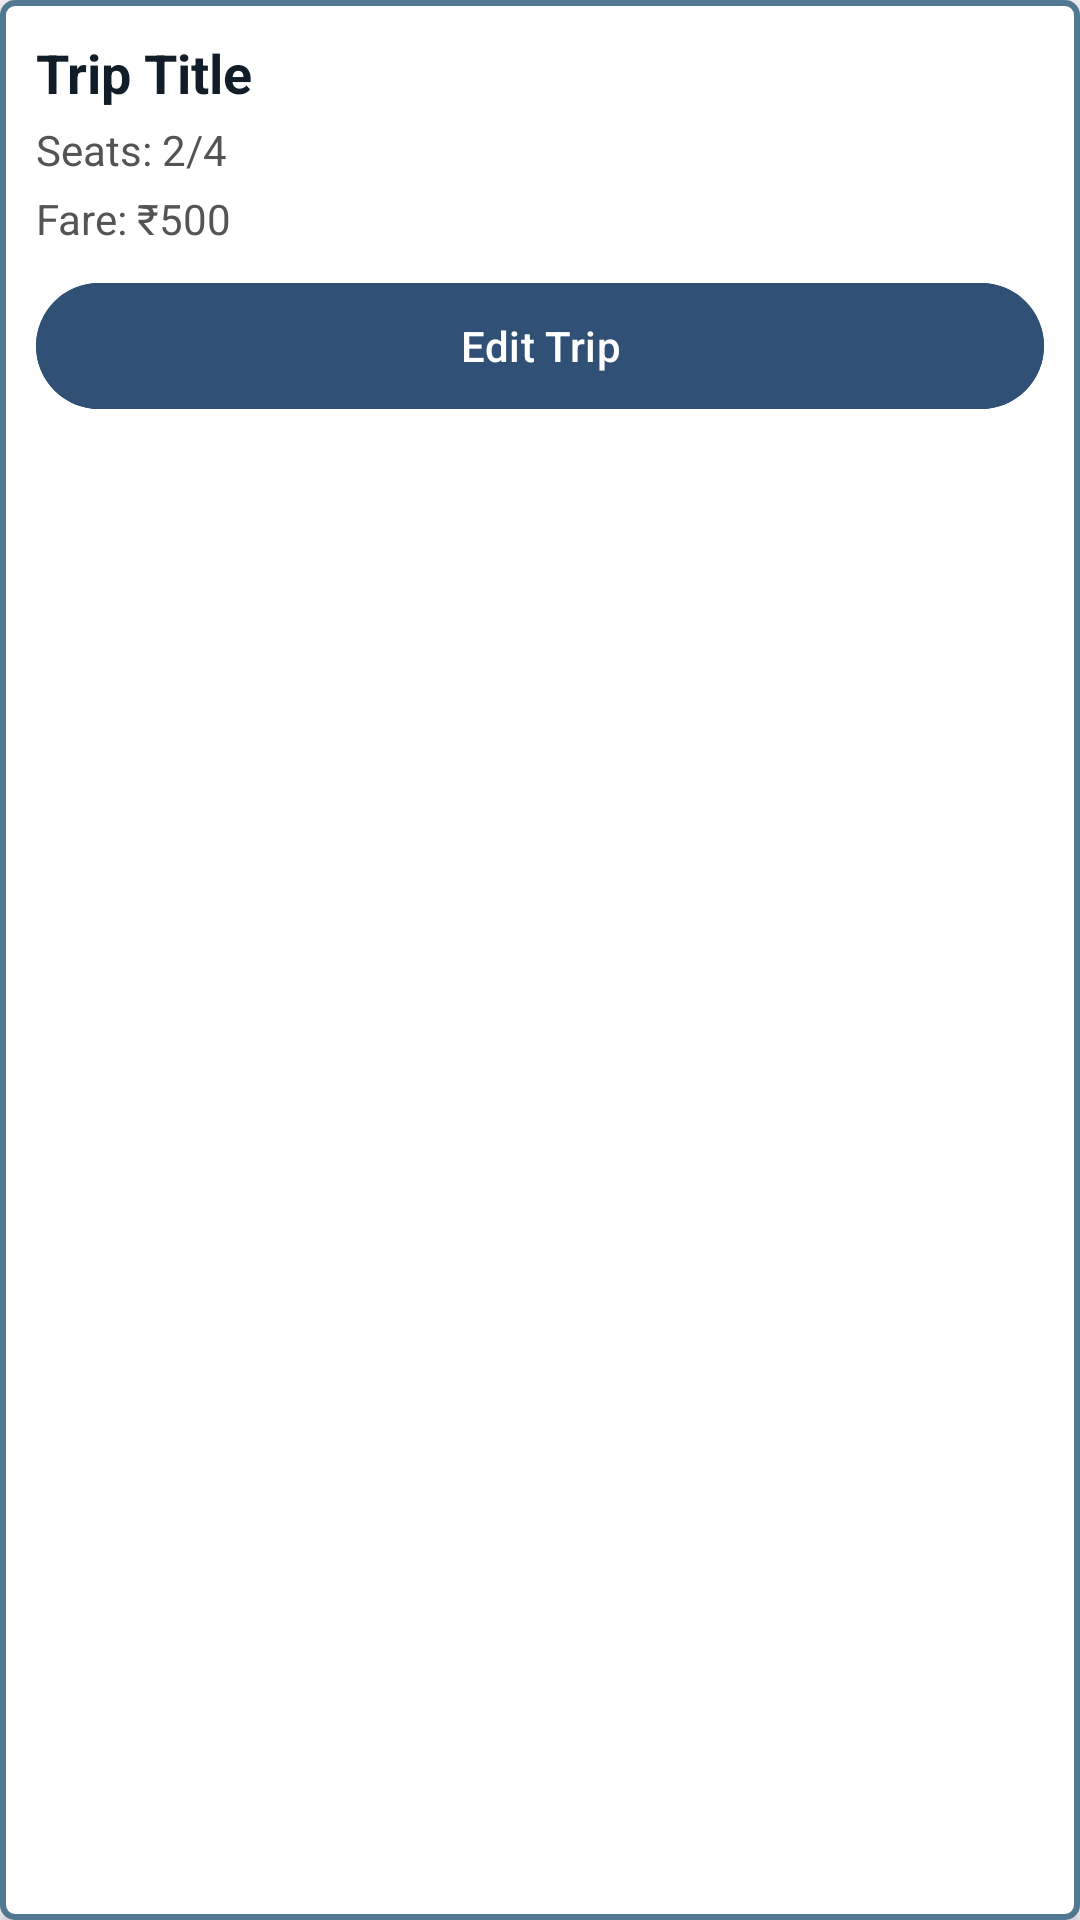

Reconstruct the res/layout file that produces this screen, plus the resources it refers to.
<!-- AndroidManifest.xml: application theme Theme.JourneyMateSample -->
<!-- res/layout/trip_item.xml -->
<?xml version="1.0" encoding="utf-8"?>
<LinearLayout xmlns:android="http://schemas.android.com/apk/res/android"
    android:layout_width="match_parent"
    android:layout_height="wrap_content"
    android:orientation="vertical"
    android:padding="12dp"
    android:background="@drawable/bg_layout_view"
    android:layout_margin="8dp"
    android:elevation="4dp">

    <TextView
        android:id="@+id/tripTitle"
        android:layout_width="match_parent"
        android:layout_height="wrap_content"
        android:text="@string/trip_title"
        android:textSize="18sp"
        android:textStyle="bold"
        android:paddingBottom="4dp"
        android:textColor="@color/san_juan2"/>

    <TextView
        android:id="@+id/tripSeats"
        android:layout_width="match_parent"
        android:layout_height="wrap_content"
        android:text="Seats: 2/4"
        android:textSize="14sp"
        android:paddingBottom="4dp"
        android:textColor="@color/dark_gray"/>

    <TextView
        android:id="@+id/tripFare"
        android:layout_width="match_parent"
        android:layout_height="wrap_content"
        android:text="Fare: ₹500"
        android:textSize="14sp"
        android:paddingBottom="8dp"
        android:textColor="@color/dark_gray"/>

    <Button
        android:id="@+id/btnEditTrip"
        android:layout_width="match_parent"
        android:layout_height="50dp"
        android:text="@string/edittrip"
        android:backgroundTint="@color/san_juan"
        android:textColor="@android:color/white"/>
</LinearLayout>
<!-- resources referenced by this layout -->
<resources>
  <color name="dark_gray">#545454</color>
  <color name="san_juan">#315075</color>
  <color name="san_juan2">#121D2A</color>
  <!-- drawable bg_layout_view (drawable) -->
  <?xml version="1.0" encoding="utf-8"?>
  <shape xmlns:android="http://schemas.android.com/apk/res/android">
  
      <stroke
          android:color="@color/smalt_blue"
          android:width="2dp"
          />
  
      <gradient
          android:startColor="@color/white"
          android:endColor="@color/white"
          />
      <corners
          android:radius="4dp"
          />
  </shape>
  <string name="edittrip">Edit Trip</string>
  <string name="trip_title">Trip Title</string>
  <style name="Theme.JourneyMateSample" parent="Base.Theme.JourneyMateSample" />
  <color name="smalt_blue">#517891</color>
  <color name="white">#FFFFFFFF</color>
  <style name="Base.Theme.JourneyMateSample" parent="Theme.Material3.DayNight.NoActionBar">
          
          
      </style>
</resources>
